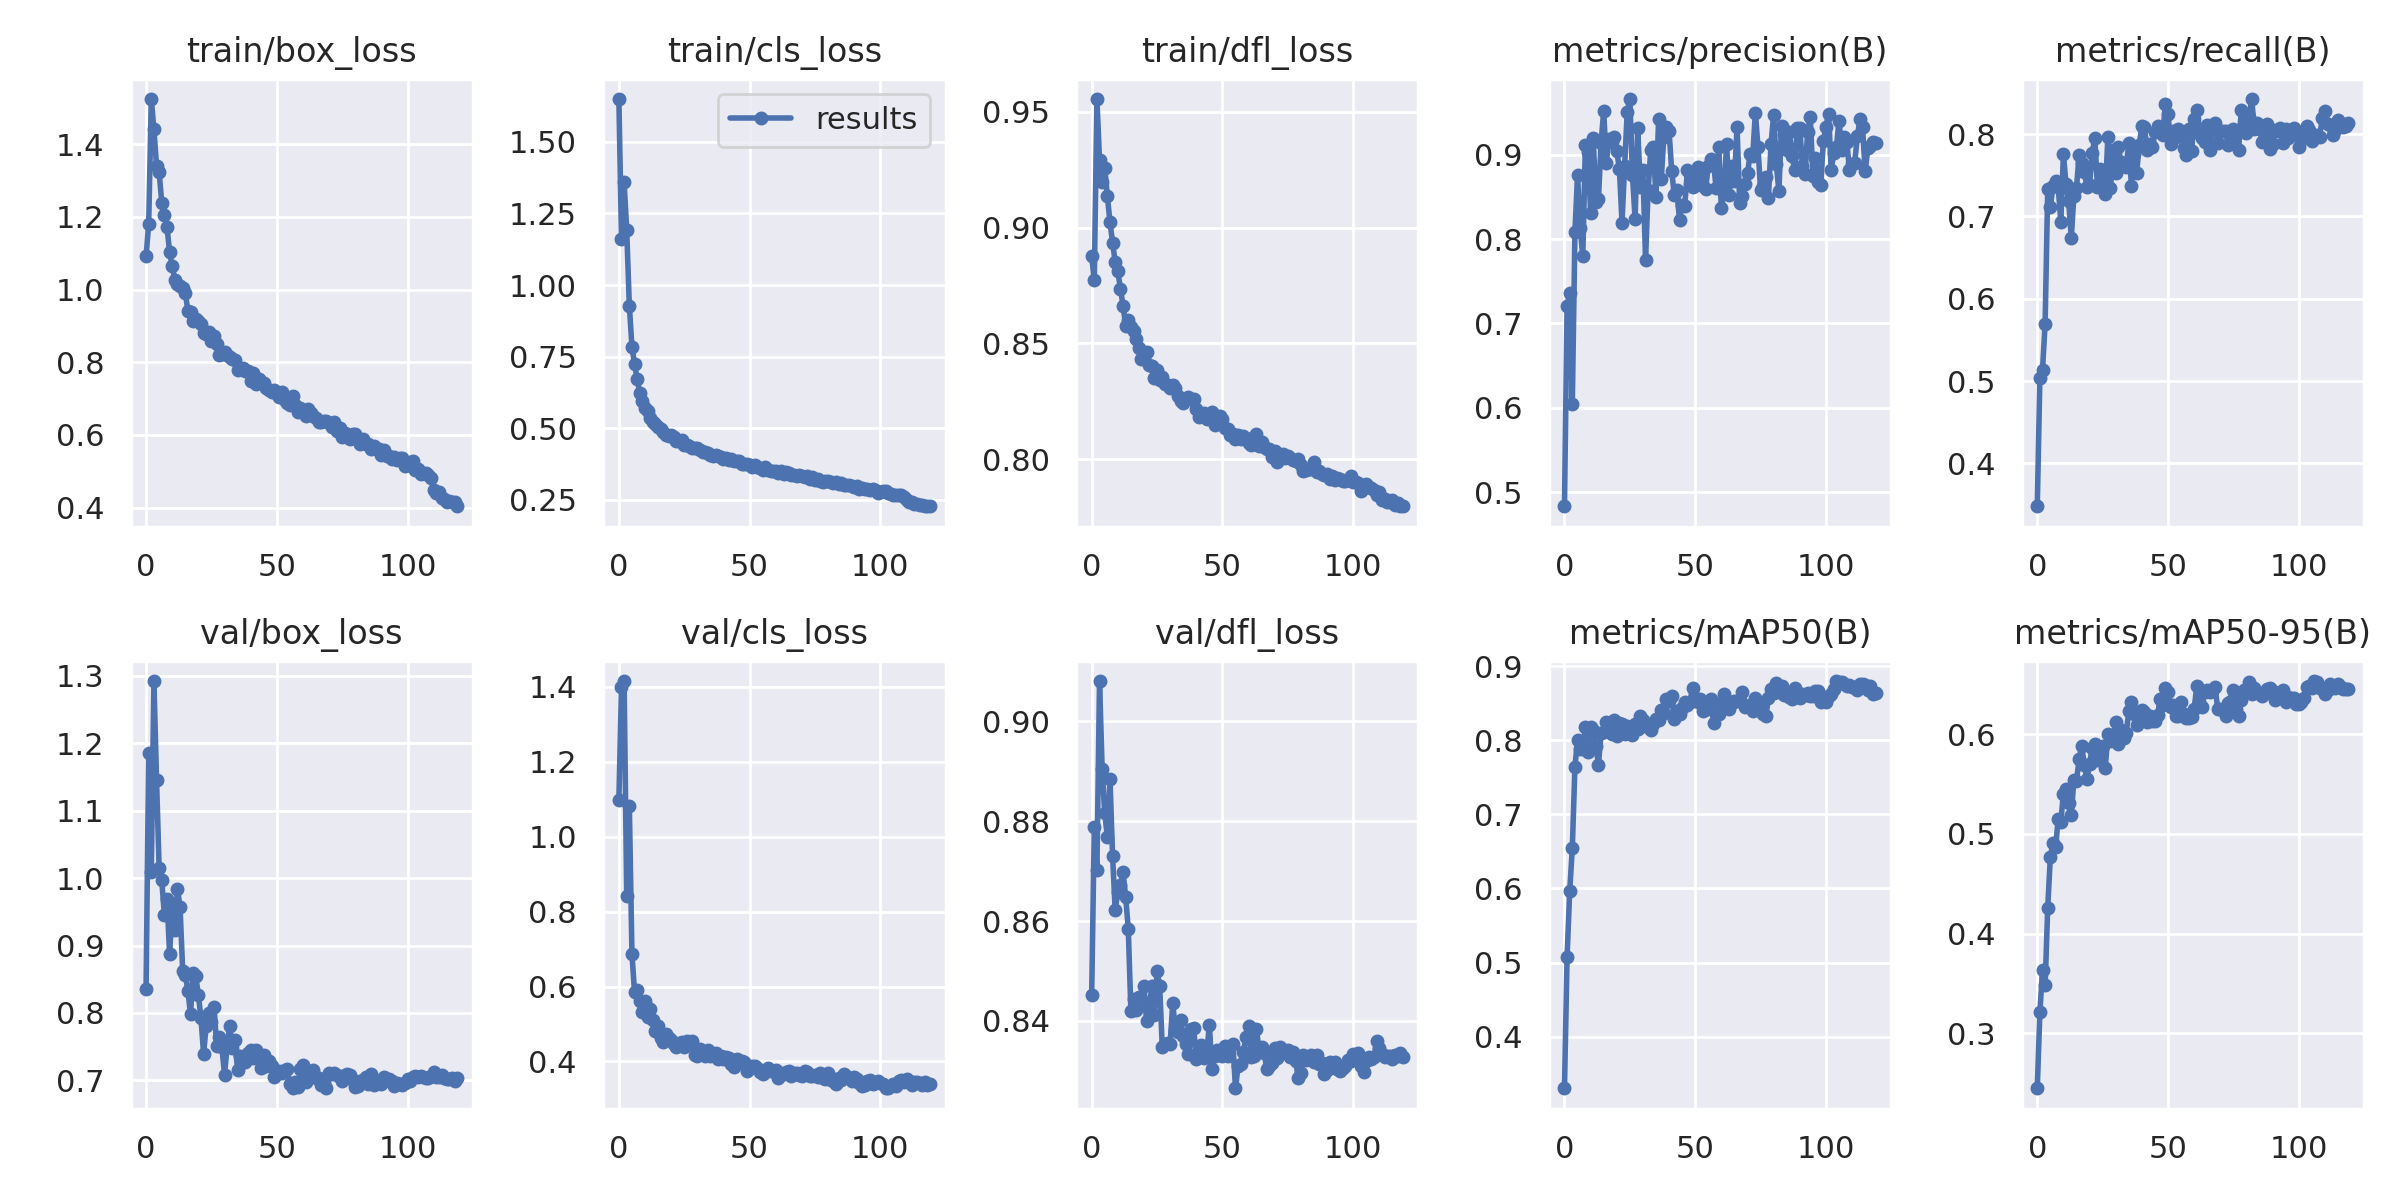

The file beside this chart, header and first rows:
epoch, train/box_loss, train/cls_loss, train/dfl_loss, metrics/precision(B), metrics/recall(B), metrics/mAP50(B), metrics/mAP50-95(B), val/box_loss, val/cls_loss, val/dfl_loss, lr/pg0, lr/pg1, lr/pg2
0, 1.092, 1.65, 0.8876, 0.4836, 0.3478, 0.3306, 0.245, 0.8362, 1.099, 0.8452, 0.07077, 0.003248, 0.003248
1, 1.18, 1.16, 0.8773, 0.7209, 0.5042, 0.508, 0.3214, 1.185, 1.4, 0.8788, 0.04072, 0.006527, 0.006527
2, 1.524, 1.359, 0.9555, 0.7366, 0.5136, 0.5963, 0.3637, 1.01, 1.416, 0.8701, 0.01061, 0.009751, 0.009751
3, 1.44, 1.191, 0.9293, 0.6043, 0.5697, 0.6545, 0.3485, 1.292, 0.8414, 0.908, 0.009753, 0.009753, 0.009753
4, 1.341, 0.9284, 0.9197, 0.8086, 0.7334, 0.7644, 0.4262, 1.146, 1.081, 0.8904, 0.009753, 0.009753, 0.009753
5, 1.324, 0.7839, 0.9259, 0.876, 0.7114, 0.8003, 0.4773, 1.014, 0.6868, 0.8815, 0.00967, 0.00967, 0.00967
6, 1.238, 0.7238, 0.9136, 0.8128, 0.7366, 0.7881, 0.491, 0.9967, 0.5847, 0.8768, 0.009588, 0.009588, 0.009588
7, 1.206, 0.6717, 0.9024, 0.7797, 0.7431, 0.7875, 0.4865, 0.9455, 0.591, 0.8885, 0.009505, 0.009505, 0.009505
8, 1.172, 0.6231, 0.8934, 0.9117, 0.7358, 0.8181, 0.5153, 0.9698, 0.5627, 0.873, 0.009423, 0.009423, 0.009423
9, 1.103, 0.5949, 0.8853, 0.9027, 0.6936, 0.7838, 0.5125, 0.8868, 0.5322, 0.8621, 0.00934, 0.00934, 0.00934
10, 1.064, 0.5701, 0.8811, 0.8306, 0.7754, 0.818, 0.5404, 0.9577, 0.5616, 0.8658, 0.009258, 0.009258, 0.009258
11, 1.027, 0.5593, 0.8736, 0.92, 0.7391, 0.8144, 0.5453, 0.9229, 0.5187, 0.8672, 0.009175, 0.009175, 0.009175
12, 1.014, 0.5343, 0.8663, 0.8439, 0.7186, 0.7916, 0.5311, 0.9845, 0.5391, 0.8697, 0.009092, 0.009092, 0.009092
13, 1.009, 0.5209, 0.8576, 0.8478, 0.6737, 0.767, 0.5189, 0.9567, 0.5112, 0.8648, 0.00901, 0.00901, 0.00901
14, 1.005, 0.5145, 0.8602, 0.9139, 0.7248, 0.8093, 0.5544, 0.8626, 0.4825, 0.8584, 0.008927, 0.008927, 0.008927
15, 0.9916, 0.5044, 0.8569, 0.9518, 0.735, 0.8104, 0.5528, 0.8568, 0.4943, 0.8419, 0.008845, 0.008845, 0.008845
16, 0.9405, 0.498, 0.8552, 0.8899, 0.7744, 0.8246, 0.5756, 0.8329, 0.4615, 0.8444, 0.008762, 0.008762, 0.008762
17, 0.9394, 0.4873, 0.8517, 0.9185, 0.7646, 0.8194, 0.5881, 0.798, 0.4519, 0.8422, 0.00868, 0.00868, 0.00868
18, 0.9124, 0.4776, 0.8479, 0.9143, 0.7545, 0.809, 0.5687, 0.86, 0.474, 0.8448, 0.008597, 0.008597, 0.008597
19, 0.9181, 0.4722, 0.8432, 0.9202, 0.7358, 0.8277, 0.5552, 0.8546, 0.4618, 0.8442, 0.008515, 0.008515, 0.008515
20, 0.9121, 0.4769, 0.8436, 0.9036, 0.738, 0.806, 0.5705, 0.8267, 0.4564, 0.8471, 0.008433, 0.008433, 0.008433
21, 0.9063, 0.47, 0.8461, 0.8835, 0.7768, 0.8226, 0.5866, 0.7919, 0.4476, 0.84, 0.00835, 0.00835, 0.00835
22, 0.8815, 0.4552, 0.8406, 0.8195, 0.795, 0.8215, 0.5898, 0.7396, 0.4383, 0.8425, 0.008268, 0.008268, 0.008268
23, 0.8767, 0.4548, 0.8404, 0.886, 0.7363, 0.8085, 0.5739, 0.7811, 0.4491, 0.847, 0.008185, 0.008185, 0.008185
24, 0.882, 0.4591, 0.835, 0.9508, 0.7575, 0.8191, 0.5846, 0.8, 0.4525, 0.8411, 0.008103, 0.008103, 0.008103
25, 0.8596, 0.4421, 0.8385, 0.9657, 0.7461, 0.8184, 0.5881, 0.7872, 0.4387, 0.8499, 0.00802, 0.00802, 0.00802
26, 0.8726, 0.4417, 0.834, 0.8763, 0.7276, 0.8075, 0.5661, 0.809, 0.4548, 0.847, 0.007938, 0.007938, 0.007938
27, 0.8491, 0.4375, 0.8355, 0.8238, 0.7963, 0.8218, 0.5999, 0.7507, 0.4483, 0.8347, 0.007855, 0.007855, 0.007855
28, 0.8204, 0.4319, 0.8325, 0.9315, 0.734, 0.8151, 0.5929, 0.7648, 0.4558, 0.8353, 0.007772, 0.007772, 0.007772
29, 0.8216, 0.4299, 0.832, 0.8619, 0.7805, 0.8329, 0.5956, 0.7488, 0.4166, 0.8357, 0.00769, 0.00769, 0.00769
30, 0.8271, 0.431, 0.8305, 0.8812, 0.7533, 0.8268, 0.6125, 0.7085, 0.4158, 0.8353, 0.007607, 0.007607, 0.007607
31, 0.8196, 0.4235, 0.832, 0.7757, 0.7849, 0.8194, 0.5902, 0.7499, 0.4341, 0.8436, 0.007525, 0.007525, 0.007525
32, 0.8157, 0.4185, 0.8306, 0.8585, 0.7657, 0.8183, 0.6048, 0.7802, 0.4243, 0.8381, 0.007443, 0.007443, 0.007443
33, 0.8092, 0.4162, 0.8275, 0.9057, 0.7643, 0.814, 0.5964, 0.7474, 0.4153, 0.8378, 0.00736, 0.00736, 0.00736
34, 0.8058, 0.4145, 0.8251, 0.9084, 0.7606, 0.8214, 0.6012, 0.7596, 0.4306, 0.8401, 0.007278, 0.007278, 0.007278
35, 0.7784, 0.4062, 0.8243, 0.8495, 0.7891, 0.8283, 0.6229, 0.7148, 0.4135, 0.8371, 0.007195, 0.007195, 0.007195
36, 0.782, 0.4048, 0.8259, 0.9421, 0.7372, 0.8276, 0.6322, 0.7358, 0.4165, 0.8354, 0.007112, 0.007112, 0.007112
37, 0.7849, 0.4082, 0.8267, 0.8708, 0.7763, 0.8404, 0.6201, 0.7288, 0.4219, 0.8334, 0.00703, 0.00703, 0.00703
38, 0.7745, 0.4041, 0.8258, 0.9213, 0.7526, 0.8366, 0.6096, 0.7272, 0.4059, 0.8385, 0.006947, 0.006947, 0.006947
39, 0.7751, 0.4009, 0.8258, 0.9324, 0.7874, 0.856, 0.6213, 0.7403, 0.4151, 0.8386, 0.006865, 0.006865, 0.006865
40, 0.7495, 0.3925, 0.8216, 0.9274, 0.8095, 0.8526, 0.6241, 0.7447, 0.4073, 0.8324, 0.006783, 0.006783, 0.006783
41, 0.7691, 0.3963, 0.8183, 0.881, 0.8086, 0.859, 0.6223, 0.7326, 0.4124, 0.8335, 0.0067, 0.0067, 0.0067
42, 0.7412, 0.39, 0.819, 0.8516, 0.7812, 0.8288, 0.6119, 0.7456, 0.4081, 0.8351, 0.006618, 0.006618, 0.006618
43, 0.7539, 0.3921, 0.8199, 0.8575, 0.7877, 0.8398, 0.618, 0.7336, 0.3933, 0.8325, 0.006535, 0.006535, 0.006535
44, 0.7462, 0.3873, 0.8173, 0.8225, 0.7844, 0.8349, 0.6138, 0.7188, 0.3855, 0.8334, 0.006452, 0.006452, 0.006452
45, 0.7437, 0.384, 0.8184, 0.8398, 0.8026, 0.8436, 0.6134, 0.7373, 0.4069, 0.8392, 0.00637, 0.00637, 0.00637
46, 0.7293, 0.384, 0.8206, 0.8394, 0.8104, 0.8521, 0.6195, 0.7219, 0.4001, 0.8304, 0.006287, 0.006287, 0.006287
47, 0.724, 0.3737, 0.8148, 0.8811, 0.8051, 0.8479, 0.635, 0.7284, 0.4013, 0.833, 0.006205, 0.006205, 0.006205
48, 0.7189, 0.3748, 0.8161, 0.8776, 0.7984, 0.852, 0.6298, 0.7212, 0.3984, 0.8341, 0.006123, 0.006123, 0.006123
49, 0.7239, 0.3768, 0.8186, 0.861, 0.8368, 0.871, 0.6461, 0.7057, 0.3744, 0.834, 0.00604, 0.00604, 0.00604
50, 0.7121, 0.3714, 0.8174, 0.8707, 0.8248, 0.8569, 0.6429, 0.7089, 0.3827, 0.8329, 0.005958, 0.005958, 0.005958
51, 0.7042, 0.365, 0.8136, 0.8856, 0.7883, 0.8521, 0.627, 0.7143, 0.389, 0.835, 0.005875, 0.005875, 0.005875
52, 0.7193, 0.3726, 0.8129, 0.8808, 0.8044, 0.8561, 0.6294, 0.7104, 0.3871, 0.8329, 0.005792, 0.005792, 0.005792
53, 0.6966, 0.364, 0.8105, 0.8629, 0.7969, 0.8398, 0.618, 0.7148, 0.3831, 0.835, 0.00571, 0.00571, 0.00571
54, 0.6876, 0.3614, 0.8109, 0.8596, 0.8066, 0.8418, 0.6182, 0.7174, 0.3724, 0.8354, 0.005627, 0.005627, 0.005627
55, 0.6833, 0.3542, 0.8085, 0.887, 0.8025, 0.8415, 0.6322, 0.6949, 0.3661, 0.8265, 0.005545, 0.005545, 0.005545
56, 0.706, 0.3656, 0.8106, 0.8942, 0.7832, 0.856, 0.6208, 0.6883, 0.3762, 0.831, 0.005463, 0.005463, 0.005463
57, 0.6827, 0.3535, 0.8085, 0.8911, 0.7746, 0.8234, 0.6164, 0.6971, 0.3833, 0.8314, 0.00538, 0.00538, 0.00538
58, 0.6629, 0.3502, 0.8102, 0.8599, 0.8066, 0.8381, 0.6166, 0.6894, 0.3754, 0.8337, 0.005298, 0.005298, 0.005298
59, 0.675, 0.3497, 0.8092, 0.9087, 0.7791, 0.8356, 0.6174, 0.7165, 0.3745, 0.8367, 0.005215, 0.005215, 0.005215
... 60 more rows
